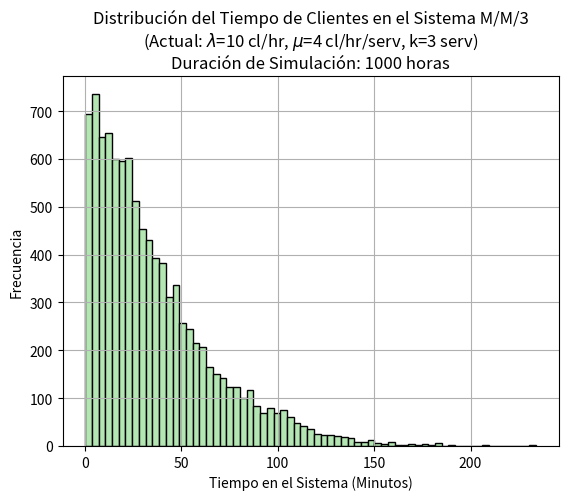
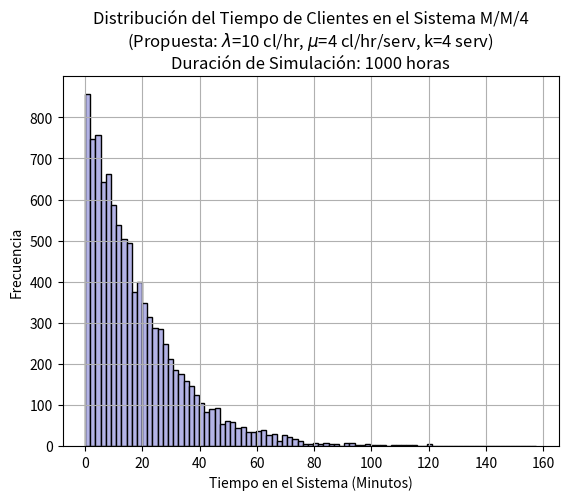

Reproduce these figures in Python, in order.
import math
import random
import collections
import numpy as np
import matplotlib.pyplot as plt

# --- Funciones Analíticas (Estado Estacionario) ---
def calcular_P0(lambda_val, mu_val, c_val):
    """
    Calcula P0 (Probabilidad de 0 clientes en el sistema) para una cola M/M/c.
    """
    rho = lambda_val / (c_val * mu_val)
    if rho >= 1:
        return 0

    sumatoria = 0
    for n in range(c_val):
        sumatoria += (lambda_val / mu_val)**n / math.factorial(n)
    
    sumatoria += ((lambda_val / mu_val)**c_val) / (math.factorial(c_val) * (1 - rho))
    P0 = 1 / sumatoria
    return P0

def calcular_Lq(lambda_val, mu_val, c_val):
    """
    Calcula Lq (Longitud promedio de la cola) para una cola M/M/c.
    """
    rho = lambda_val / (c_val * mu_val)
    if rho >= 1:
        return float('nan')

    P0 = calcular_P0(lambda_val, mu_val, c_val)
    numerador = (lambda_val / mu_val)**c_val * lambda_val * mu_val
    denominator = math.factorial(c_val - 1) * (c_val * mu_val - lambda_val)**2
    Lq = (numerador / denominator) * P0
    return Lq

# --- Función de Simulación de Eventos Discretos ---
def simular_cola_mmk_completa(tasa_llegada_hr, tasa_servicio_servidor_hr, num_servidores, tiempo_simulacion_horas):
    """
    Simula una cola M/M/k usando simulación de eventos discretos.
    Devuelve una lista de los tiempos de los clientes en el sistema.
    """
    # Convertir las tasas de horas a minutos para la simulación
    tasa_llegada_min = tasa_llegada_hr / 60
    tasa_servicio_servidor_min = tasa_servicio_servidor_hr / 60
    tiempo_simulacion_min = tiempo_simulacion_horas * 60

    # Inicializar variables de la simulación
    tiempo_actual = 0.0

    # Lista de eventos: Una tupla donde cada evento es:
    # (tiempo_evento, tipo_evento, id_cliente, id_servidor_si_es_salida)
    # tipo_evento: 1 para llegada, 2 para salida
    # id_servidor_si_es_salida: -1 para llegadas, o el ID del servidor (0 a num_servidores-1) para salidas
    lista_eventos = []

    contador_id_cliente = 0  # Para asignar IDs únicos a los clientes

    # Cola de clientes esperando servicio (almacena id_cliente)
    clientes_en_cola = collections.deque()

    # Estado de cada servidor (almacena el id_cliente que está siendo atendido, o -1 si está libre)
    estado_servidores = [-1] * num_servidores

    # Almacenamiento de datos del recorrido de cada cliente
    tiempos_llegada_clientes = {}
    tiempos_salida_clientes = {}

    # Lista para almacenar el tiempo total en el sistema para los clientes que terminaron
    tiempos_en_sistema_clientes = []

    # Programar el primer evento de llegada
    tiempo_proxima_llegada = random.expovariate(tasa_llegada_min)
    lista_eventos.append((tiempo_proxima_llegada, 1, contador_id_cliente, -1))
    
    # Ordenar la lista de eventos por tiempo
    lista_eventos.sort()

    # Bucle principal de la simulación
    while lista_eventos and tiempo_actual < tiempo_simulacion_min:
        tiempo_evento, tipo_evento, id_cliente_actual, id_servidor_arg = lista_eventos.pop(0)

        if tiempo_evento > tiempo_simulacion_min:
            break

        tiempo_actual = tiempo_evento  # Avanzar el reloj

        if tipo_evento == 1:  # Evento de Llegada
            tiempos_llegada_clientes[id_cliente_actual] = tiempo_actual

            servidor_libre_encontrado = False
            for i in range(num_servidores):
                if estado_servidores[i] == -1:  # Servidor libre
                    estado_servidores[i] = id_cliente_actual
                    tiempo_salida = tiempo_actual + random.expovariate(tasa_servicio_servidor_min)
                    lista_eventos.append((tiempo_salida, 2, id_cliente_actual, i))
                    servidor_libre_encontrado = True
                    break

            if not servidor_libre_encontrado:
                clientes_en_cola.append(id_cliente_actual)

            contador_id_cliente += 1
            tiempo_proxima_llegada = tiempo_actual + random.expovariate(tasa_llegada_min)
            lista_eventos.append((tiempo_proxima_llegada, 1, contador_id_cliente, -1))
            lista_eventos.sort() # Reordenar después de añadir nuevo evento

        elif tipo_evento == 2:  # Evento de Salida
            id_servidor_que_salio = id_servidor_arg
            tiempos_salida_clientes[id_cliente_actual] = tiempo_actual

            if id_cliente_actual in tiempos_llegada_clientes:
                tiempo_en_sistema = tiempos_salida_clientes[id_cliente_actual] - tiempos_llegada_clientes[id_cliente_actual]
                tiempos_en_sistema_clientes.append(tiempo_en_sistema)

            estado_servidores[id_servidor_que_salio] = -1  # Liberar servidor

            if clientes_en_cola:
                id_proximo_cliente_cola = clientes_en_cola.popleft()
                
                estado_servidores[id_servidor_que_salio] = id_proximo_cliente_cola
                tiempo_salida = tiempo_actual + random.expovariate(tasa_servicio_servidor_min)
                lista_eventos.append((tiempo_salida, 2, id_proximo_cliente_cola, id_servidor_que_salio))
                lista_eventos.sort() # Reordenar después de añadir nuevo evento

    return tiempos_en_sistema_clientes

# --- Ejecución Principal para el Problema Hipotético ---
if __name__ == "__main__":
    # Parámetros del problema
    lambda_val = 10  # Tasa de llegada (clientes por hora) - Se mantiene fija para los escenarios
    mu_val = 4       # Tasa de servicio por servidor (clientes por hora) - Se mantiene fija

    # --- Escenario 1: Situación Actual (3 Cajeros) ---
    print('--- Escenario 1: Situación Actual en "Mi Ahorro" (3 Cajeros) ---')
    c_actual = 3  # Número de servidores en la situación actual

    # Validar estabilidad analítica
    if lambda_val >= c_actual * mu_val:
        print(f'¡Advertencia! El sistema es inestable con {c_actual} cajeros. La cola crecerá indefinidamente.')
    else:
        # Cálculos Analíticos
        P0_actual = calcular_P0(lambda_val, mu_val, c_actual)
        Lq_actual = calcular_Lq(lambda_val, mu_val, c_actual)
        Wq_actual_horas = Lq_actual / lambda_val
        Wq_actual_minutos = Wq_actual_horas * 60

        print(f'Cálculos Analíticos (Estado Estacionario) para {c_actual} Cajeros:')
        print(f'  Probabilidad de 0 clientes en el sistema (P0): {P0_actual:.4f}')
        print(f'  Longitud promedio de la cola (Lq): {Lq_actual:.4f} clientes')
        print(f'  Tiempo promedio de espera en la cola (Wq): {Wq_actual_minutos:.2f} minutos')

        # Simulación de Eventos Discretos para Escenario 1
        tiempo_simulacion_horas = 1000  # Suficiente tiempo para obtener datos estables
        print(f'\nEjecutando Simulación para {c_actual} Cajeros (Duración: {tiempo_simulacion_horas} horas)...')
        tiempos_en_sistema_esc1 = simular_cola_mmk_completa(lambda_val, mu_val, c_actual, tiempo_simulacion_horas)

        if tiempos_en_sistema_esc1:
            plt.figure()
            plt.hist(tiempos_en_sistema_esc1, bins='auto', edgecolor='black', facecolor=[0.7, 0.9, 0.7])
            plt.xlabel('Tiempo en el Sistema (Minutos)')
            plt.ylabel('Frecuencia')
            title_sim1 = (f'Distribución del Tiempo de Clientes en el Sistema M/M/{c_actual}\n'
                          f'(Actual: $\\lambda$={lambda_val:.0f} cl/hr, $\\mu$={mu_val:.0f} cl/hr/serv, k={c_actual} serv)\n'
                          f'Duración de Simulación: {tiempo_simulacion_horas} horas')
            plt.title(title_sim1)
            plt.grid(True)
            print(f'  Tiempo promedio en el sistema (simulado): {np.mean(tiempos_en_sistema_esc1):.2f} minutos (basado en {len(tiempos_en_sistema_esc1)} clientes)')
        else:
            print('  La simulación para el escenario 1 no generó datos de clientes completados. Considera aumentar el tiempo de simulación.')

    # --- Escenario 2: Propuesta de Mejora (4 Cajeros) ---
    print('\n--- Escenario 2: Propuesta de Mejora (4 Cajeros) ---')
    c_propuesta = 4  # Número de servidores en la propuesta

    # Validar estabilidad analítica
    if lambda_val >= c_propuesta * mu_val:
        print(f'¡Advertencia! El sistema es inestable con {c_propuesta} cajeros. La cola crecerá indefinidamente.')
    else:
        # Cálculos Analíticos
        P0_propuesta = calcular_P0(lambda_val, mu_val, c_propuesta)
        Lq_propuesta = calcular_Lq(lambda_val, mu_val, c_propuesta)
        Wq_propuesta_horas = Lq_propuesta / lambda_val
        Wq_propuesta_minutos = Wq_propuesta_horas * 60

        print(f'Cálculos Analíticos (Estado Estacionario) para {c_propuesta} Cajeros:')
        print(f'  Probabilidad de 0 clientes en el sistema (P0): {P0_propuesta:.4f}')
        print(f'  Longitud promedio de la cola (Lq): {Lq_propuesta:.4f} clientes')
        print(f'  Tiempo promedio de espera en la cola (Wq): {Wq_propuesta_minutos:.2f} minutos')

        # Simulación de Eventos Discretos para Escenario 2
        print(f'\nEjecutando Simulación para {c_propuesta} Cajeros (Duración: {tiempo_simulacion_horas} horas)...')
        tiempos_en_sistema_esc2 = simular_cola_mmk_completa(lambda_val, mu_val, c_propuesta, tiempo_simulacion_horas)

        if tiempos_en_sistema_esc2:
            plt.figure()
            plt.hist(tiempos_en_sistema_esc2, bins='auto', edgecolor='black', facecolor=[0.7, 0.7, 0.9])
            plt.xlabel('Tiempo en el Sistema (Minutos)')
            plt.ylabel('Frecuencia')
            title_sim2 = (f'Distribución del Tiempo de Clientes en el Sistema M/M/{c_propuesta}\n'
                          f'(Propuesta: $\\lambda$={lambda_val:.0f} cl/hr, $\\mu$={mu_val:.0f} cl/hr/serv, k={c_propuesta} serv)\n'
                          f'Duración de Simulación: {tiempo_simulacion_horas} horas')
            plt.title(title_sim2)
            plt.grid(True)
            print(f'  Tiempo promedio en el sistema (simulado): {np.mean(tiempos_en_sistema_esc2):.2f} minutos (basado en {len(tiempos_en_sistema_esc2)} clientes)')
        else:
            print('  La simulación para el escenario 2 no generó datos de clientes completados. Considera aumentar el tiempo de simulación.')

    # --- Comparación y Conclusiones para la Gerencia ---
    print('\n--- Comparación y Recomendación para la Gerencia ---')
    if lambda_val < c_actual * mu_val and lambda_val < c_propuesta * mu_val:  # Asegurarse de que ambos sistemas sean estables
        print('\nResumen de Métricas Clave:')
        print('--------------------------------------------------------------------------------')
        print('| Escenario         | P0      | Lq (clientes) | Wq (minutos) | T_Sistema (min) Simulado |')
        print('--------------------------------------------------------------------------------')
        print(f'| Actual (k={c_actual}) | {P0_actual:.4f}  | {Lq_actual:.4f}         | {Wq_actual_minutos:.2f}         | {np.mean(tiempos_en_sistema_esc1):.2f}                       |')
        print(f'| Propuesta (k={c_propuesta})| {P0_propuesta:.4f}  | {Lq_propuesta:.4f}         | {Wq_propuesta_minutos:.2f}         | {np.mean(tiempos_en_sistema_esc2):.2f}                       |')
        print('--------------------------------------------------------------------------------')

        print('\n**Recomendación para la Gerencia:**')
        print('Basándonos en este análisis, **aumentar el número de cajeros de 3 a 4 mejora significativamente** los indicadores clave de rendimiento:')
        print(f'- La **Longitud promedio de la cola (Lq)** se reduce de {Lq_actual:.2f} a {Lq_propuesta:.2f} clientes.')
        print(f'- El **Tiempo promedio de espera en la cola (Wq)** disminuye drásticamente de {Wq_actual_minutos:.2f} minutos a {Wq_propuesta_minutos:.2f} minutos.')
        print(f'- El **Tiempo promedio en el sistema (simulado)** muestra una reducción sustancial de {np.mean(tiempos_en_sistema_esc1):.2f} minutos a {np.mean(tiempos_en_sistema_esc2):.2f} minutos.')
        print('\nEsta propuesta resultaría en una experiencia de cliente mucho más eficiente y satisfactoria, reduciendo los tiempos de espera y mejorando la calidad general del servicio.')

    # Mostrar las gráficas
    plt.show()
